Run: headless pygame with SDL's dummy video driver; simulated clock (each Clock.tick advances the game by its frame time, no real sleeping); random seed 0; keys injected as events and as key.get_pressed() state; mouse plan: one left click at the window centre at the start of phase 2, then a move to the lower-right quarter at the start of phase 3.
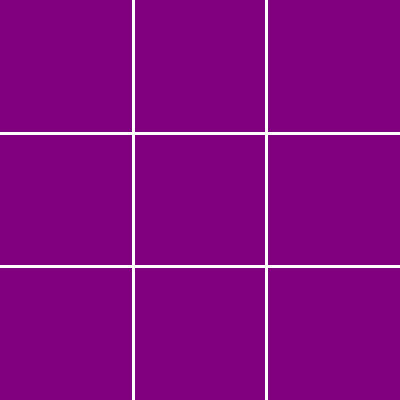
Frame 1 of 4 · flips 1–60 · no input
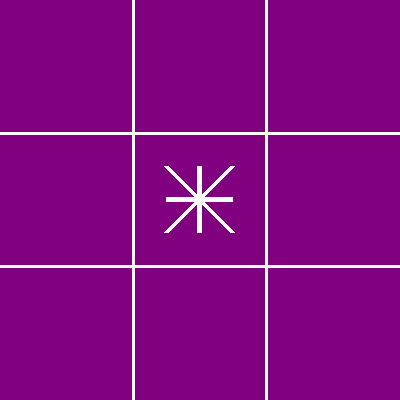
Frame 2 of 4 · flips 61–180 · clicked the window centre · tapped SPACE, RETURN · held RIGHT (→), D
Frame 3 of 4 · flips 181–300 · moved the mouse to the lower-right quarter · held DOWN (↓), S · screen unchanged from frame 2, image omitted
Frame 4 of 4 · flips 301–420 · held LEFT (←), A, UP (↑), W · screen unchanged from frame 3, image omitted

The pygame program that drew these frames:

import pygame
import sys

# Define colors
WHITE = (255, 255, 255)
PURPLE = (128, 0, 128)

# Initialize pygame
pygame.init()

# Set up the game window
WINDOW_SIZE = (400, 400)
screen = pygame.display.set_mode(WINDOW_SIZE)
pygame.display.set_caption("Tic Tac Toe")

# Set up the game board
BOARD_SIZE = 3
board = [["" for _ in range(BOARD_SIZE)] for _ in range(BOARD_SIZE)]

# Set up the fonts
font = pygame.font.Font(None, 60)

# Variable to keep track of the current player's turn
turn = "X"

def draw_grid():
    for i in range(1, BOARD_SIZE):
        pygame.draw.line(screen, WHITE, (i * WINDOW_SIZE[0] // BOARD_SIZE, 0), (i * WINDOW_SIZE[0] // BOARD_SIZE, WINDOW_SIZE[1]), 3)
        pygame.draw.line(screen, WHITE, (0, i * WINDOW_SIZE[1] // BOARD_SIZE), (WINDOW_SIZE[0], i * WINDOW_SIZE[1] // BOARD_SIZE), 3)

def draw_star(x, y):
    x_center = x + WINDOW_SIZE[0] // (2 * BOARD_SIZE)
    y_center = y + WINDOW_SIZE[1] // (2 * BOARD_SIZE)
    radius = WINDOW_SIZE[0] // (4 * BOARD_SIZE)

    pygame.draw.line(screen, WHITE, (x_center - radius, y_center), (x_center + radius, y_center), 5)
    pygame.draw.line(screen, WHITE, (x_center, y_center - radius), (x_center, y_center + radius), 5)
    pygame.draw.line(screen, WHITE, (x_center - radius, y_center - radius), (x_center + radius, y_center + radius), 5)
    pygame.draw.line(screen, WHITE, (x_center - radius, y_center + radius), (x_center + radius, y_center - radius), 5)

def draw_o(x, y):
    radius = WINDOW_SIZE[0] // (2 * BOARD_SIZE) - 5
    center_x = x + WINDOW_SIZE[0] // (2 * BOARD_SIZE)
    center_y = y + WINDOW_SIZE[1] // (2 * BOARD_SIZE)
    pygame.draw.circle(screen, WHITE, (center_x, center_y), radius, 3)

def check_win(board, player):
    for i in range(BOARD_SIZE):
        if all(board[i][j] == player for j in range(BOARD_SIZE)):
            return True
        if all(board[j][i] == player for j in range(BOARD_SIZE)):
            return True
    if all(board[i][i] == player for i in range(BOARD_SIZE)):
        return True
    if all(board[i][BOARD_SIZE - 1 - i] == player for i in range(BOARD_SIZE)):
        return True
    return False

def check_tie(board):
    return all(board[i][j] != "" for i in range(BOARD_SIZE) for j in range(BOARD_SIZE))

def draw_board():
    screen.fill(PURPLE)
    draw_grid()

    for row in range(BOARD_SIZE):
        for col in range(BOARD_SIZE):
            if board[row][col] == "X":
                draw_star(col * WINDOW_SIZE[0] // BOARD_SIZE, row * WINDOW_SIZE[1] // BOARD_SIZE)
            elif board[row][col] == "O":
                draw_o(col * WINDOW_SIZE[0] // BOARD_SIZE, row * WINDOW_SIZE[1] // BOARD_SIZE)

    pygame.display.flip()

def main():
    global turn
    while True:
        for event in pygame.event.get():
            if event.type == pygame.QUIT:
                pygame.quit()
                sys.exit()
            if event.type == pygame.MOUSEBUTTONDOWN and event.button == 1:
                x, y = event.pos
                col = x // (WINDOW_SIZE[0] // BOARD_SIZE)
                row = y // (WINDOW_SIZE[1] // BOARD_SIZE)
                if board[row][col] == "":
                    if turn == "X":
                        board[row][col] = "X"
                    else:
                        board[row][col] = "O"

                    if check_win(board, turn):
                        winner_text = font.render(f"Player {turn} wins!", True, WHITE)
                        screen.blit(winner_text, (40, WINDOW_SIZE[1] // 2))
                        pygame.display.flip()
                        pygame.time.wait(2000)  # Pause for 2 seconds
                        pygame.quit()
                        sys.exit()

                    if check_tie(board):
                        tie_text = font.render("It's a tie!", True, WHITE)
                        screen.blit(tie_text, (120, WINDOW_SIZE[1] // 2))
                        pygame.display.flip()
                        pygame.time.wait(2000)  # Pause for 2 seconds
                        pygame.quit()
                        sys.exit()

                    turn = "X" if turn == "O" else "O"

        # Redraw the board
        draw_board()

if __name__ == "__main__":
    draw_board()  # Draw the initial board
    main()
